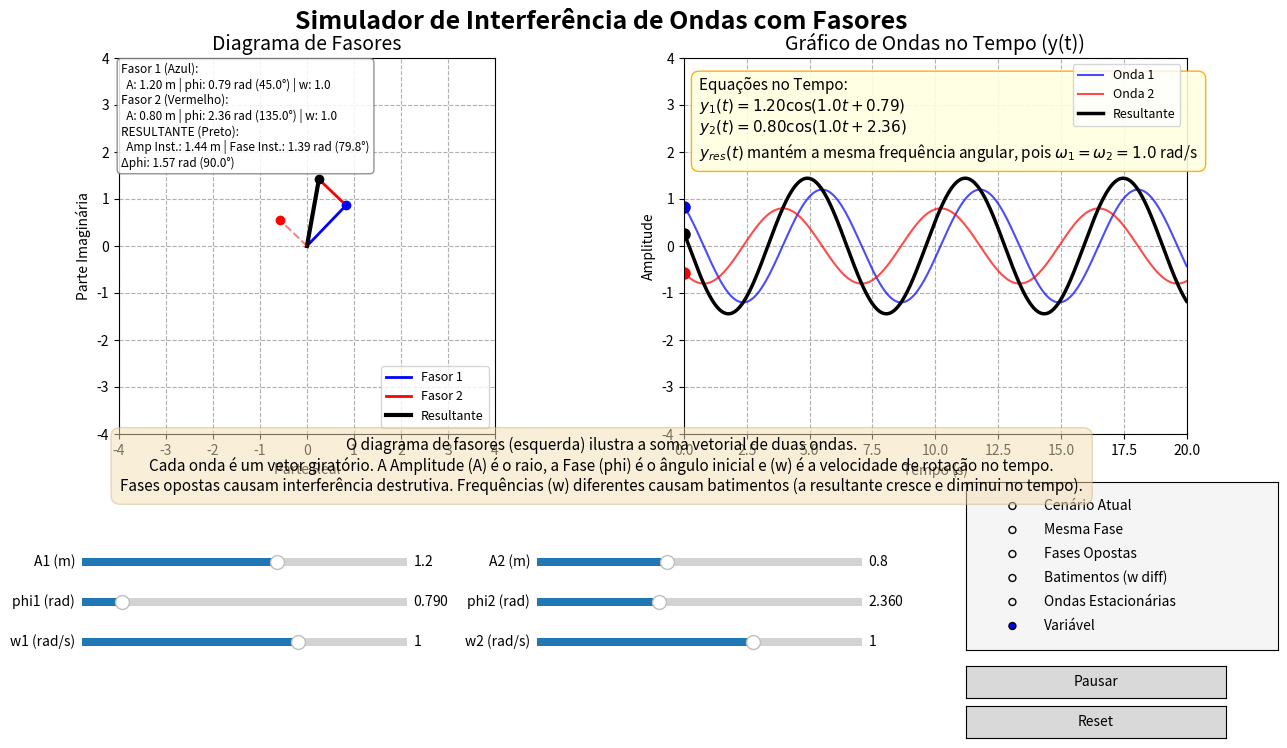

This chart was generated by the following Python code:
import numpy as np
import matplotlib.pyplot as plt
from matplotlib.animation import FuncAnimation
from matplotlib.widgets import Slider, RadioButtons, Button

fig, (ax_phasor, ax_wave) = plt.subplots(1, 2, figsize=(13, 8))
plt.subplots_adjust(left=0.08, bottom=0.45, right=0.95, top=0.92, wspace=0.25)
fig.suptitle("Simulador de Interferência de Ondas com Fasores", fontsize=18, fontweight='bold')

class WaveState:
    def __init__(self):
        self.A1, self.phi1, self.w1 = 1.2, np.pi/4, 1.0
        self.A2, self.phi2, self.w2 = 0.8, 3*np.pi/4, 1.0
        self.anim_time = 0.0

state = WaveState()
time_array = np.linspace(0, 20, 1000)

is_updating = False 
is_paused = False

INITIALS = {
    "A1": 1.2,
    "phi1": np.pi/4,
    "w1": 1.0,
    "A2": 0.8,
    "phi2": 3*np.pi/4,
    "w2": 1.0,
    "anim_time": 0.0
}

ax_phasor.set_title("Diagrama de Fasores", fontsize=14)
ax_phasor.set_xlim(-4, 4)
ax_phasor.set_ylim(-4, 4)
ax_phasor.set_aspect('equal')
ax_phasor.grid(True, linestyle='--')
ax_phasor.set_xlabel('Parte Real')
ax_phasor.set_ylabel('Parte Imaginária')

line1, = ax_phasor.plot([], [], 'b-', lw=2, label='Fasor 1')
line2, = ax_phasor.plot([], [], 'r-', lw=2, label='Fasor 2')
line_res, = ax_phasor.plot([], [], 'k-', lw=3, label='Resultante')
line2_ref, = ax_phasor.plot([], [], 'r--', lw=1.5, alpha=0.5)

dot1, = ax_phasor.plot([], [], 'bo')
dot_res, = ax_phasor.plot([], [], 'ko')
dot2, = ax_phasor.plot([], [], 'ro')

info_box = ax_phasor.text(
    -3.95, 3.9, '',
    fontsize=8.5,
    verticalalignment='top',
    horizontalalignment='left',
    bbox=dict(facecolor='white', edgecolor='gray', alpha=0.85, boxstyle='round,pad=0.35')
)
ax_phasor.legend(loc='lower right', fontsize=9)

ax_wave.set_title("Gráfico de Ondas no Tempo (y(t))", fontsize=14)
ax_wave.set_xlim(0, 20)
ax_wave.set_ylim(-4, 4)
ax_wave.set_xlabel("Tempo (s)")
ax_wave.set_ylabel("Amplitude")
ax_wave.grid(True, linestyle='--')

wave1_line, = ax_wave.plot([], [], 'b-', alpha=0.7, label='Onda 1')
wave2_line, = ax_wave.plot([], [], 'r-', alpha=0.7, label='Onda 2')
wave_res_line, = ax_wave.plot([], [], 'k-', lw=2.5, label='Resultante')
ax_wave.legend(loc='upper right', fontsize=9)

eq_box = ax_wave.text(
    0.03, 0.95, '',
    transform=ax_wave.transAxes,
    fontsize=11, 
    verticalalignment='top', 
    bbox=dict(facecolor='lightyellow', edgecolor='orange', alpha=0.9, boxstyle='round,pad=0.5')
)

def recompute_curves():
    y1 = state.A1 * np.cos(state.w1 * time_array + state.phi1)
    y2 = state.A2 * np.cos(state.w2 * time_array + state.phi2)
    y_res = y1 + y2
    wave1_line.set_data(time_array, y1)
    wave2_line.set_data(time_array, y2)
    wave_res_line.set_data(time_array, y_res)
    fig.canvas.draw_idle()

recompute_curves()

wave1_dot, = ax_wave.plot([], [], 'bo', ms=8)
wave2_dot, = ax_wave.plot([], [], 'ro', ms=8)
wave_res_dot, = ax_wave.plot([], [], 'ko', ms=8)

texto_explicativo = (
    "O diagrama de fasores (esquerda) ilustra a soma vetorial de duas ondas.\n"
    "Cada onda é um vetor giratório. A Amplitude (A) é o raio, a Fase (phi) é o ângulo inicial e (w) é a velocidade de rotação no tempo.\n"
    "Fases opostas causam interferência destrutiva. Frequências (w) diferentes causam batimentos (a resultante cresce e diminui no tempo)."
)

fig.text(0.5, 0.41, texto_explicativo, ha='center', va='center', fontsize=11, wrap=True, 
         bbox=dict(boxstyle='round,pad=0.6', facecolor='wheat', edgecolor='tan', alpha=0.5))

ax_A1 = plt.axes([0.10, 0.28, 0.25, 0.02], facecolor='lightcyan')
ax_phi1 = plt.axes([0.10, 0.23, 0.25, 0.02], facecolor='lightcyan')
ax_w1 = plt.axes([0.10, 0.18, 0.25, 0.02], facecolor='lightcyan')

ax_A2 = plt.axes([0.45, 0.28, 0.25, 0.02], facecolor='mistyrose')
ax_phi2 = plt.axes([0.45, 0.23, 0.25, 0.02], facecolor='mistyrose')
ax_w2 = plt.axes([0.45, 0.18, 0.25, 0.02], facecolor='mistyrose')

s_A1 = Slider(ax_A1, 'A1 (m)', 0.0, 2.0, valinit=state.A1, valstep=0.01)
s_phi1 = Slider(ax_phi1, 'phi1 (rad)', 0.0, 2*np.pi, valinit=state.phi1, valstep=0.01)
s_w1 = Slider(ax_w1, 'w1 (rad/s)', -3.0, 3.0, valinit=state.w1, valstep=0.1)

s_A2 = Slider(ax_A2, 'A2 (m)', 0.0, 2.0, valinit=state.A2, valstep=0.01)
s_phi2 = Slider(ax_phi2, 'phi2 (rad)', 0.0, 2*np.pi, valinit=state.phi2, valstep=0.01)
s_w2 = Slider(ax_w2, 'w2 (rad/s)', -3.0, 3.0, valinit=state.w2, valstep=0.1)

ax_scenarios = plt.axes([0.78, 0.18, 0.24, 0.21], facecolor='whitesmoke')
opcoes = ('Cenário Atual', 'Mesma Fase', 'Fases Opostas', 'Batimentos (w diff)', 'Ondas Estacionárias', 'Variável')
scenarios = RadioButtons(ax_scenarios, opcoes, active=5)

ax_pause = plt.axes([0.78, 0.12, 0.20, 0.04])
btn_pause = Button(ax_pause, 'Pausar')

ax_reset = plt.axes([0.78, 0.07, 0.20, 0.04])
btn_reset = Button(ax_reset, 'Reset')

def update_params(val):
    global is_updating
    state.A1, state.phi1, state.w1 = s_A1.val, s_phi1.val, s_w1.val
    state.A2, state.phi2, state.w2 = s_A2.val, s_phi2.val, s_w2.val

    recompute_curves()

    if not is_updating:
        is_updating = True
        scenarios.set_active(0)
        is_updating = False

s_A1.on_changed(update_params)
s_phi1.on_changed(update_params)
s_w1.on_changed(update_params)
s_A2.on_changed(update_params)
s_phi2.on_changed(update_params)
s_w2.on_changed(update_params)

def update_scenario(label):
    global is_updating
    is_updating = True 
    
    if label == 'Mesma Fase':
        s_A1.set_val(1.5); s_phi1.set_val(0.0); s_w1.set_val(1.0)
        s_A2.set_val(1.5); s_phi2.set_val(0.0); s_w2.set_val(1.0)
    elif label == 'Fases Opostas':
        s_A1.set_val(1.5); s_phi1.set_val(0.0); s_w1.set_val(1.0)
        s_A2.set_val(1.5); s_phi2.set_val(np.pi); s_w2.set_val(1.0)
    elif label == 'Batimentos (w diff)':
        s_A1.set_val(1.5); s_phi1.set_val(0.0); s_w1.set_val(1.2)
        s_A2.set_val(1.5); s_phi2.set_val(0.0); s_w2.set_val(1.0)
    elif label == 'Ondas Estacionárias':
        s_A1.set_val(1.5); s_phi1.set_val(0.0); s_w1.set_val(1.5)
        s_A2.set_val(1.5); s_phi2.set_val(0.0); s_w2.set_val(-1.5)
    elif label == 'Variável':
        s_A1.set_val(1.2); s_phi1.set_val(np.pi/4); s_w1.set_val(1.0)
        s_A2.set_val(0.8); s_phi2.set_val(3*np.pi/4); s_w2.set_val(1.0)
        
    is_updating = False
    recompute_curves()
    fig.canvas.draw_idle()

scenarios.on_clicked(update_scenario)

def toggle_pause(event):
    global is_paused
    if is_paused:
        ani.resume()
        btn_pause.label.set_text('Pausar')
    else:
        ani.pause()
        btn_pause.label.set_text('Retomar')
    is_paused = not is_paused
    fig.canvas.draw_idle()

btn_pause.on_clicked(toggle_pause)

def reset_simulation(event):
    global is_updating, is_paused

    is_updating = True

    s_A1.set_val(INITIALS["A1"])
    s_phi1.set_val(INITIALS["phi1"])
    s_w1.set_val(INITIALS["w1"])
    s_A2.set_val(INITIALS["A2"])
    s_phi2.set_val(INITIALS["phi2"])
    s_w2.set_val(INITIALS["w2"])

    state.anim_time = INITIALS["anim_time"]
    scenarios.set_active(5)

    if is_paused:
        ani.resume()
        is_paused = False
        btn_pause.label.set_text('Pausar')

    is_updating = False
    recompute_curves()
    fig.canvas.draw_idle()

btn_reset.on_clicked(reset_simulation)

def animate(frame):
    f1 = state.A1 * np.exp(1j * (state.w1 * state.anim_time + state.phi1))
    f2 = state.A2 * np.exp(1j * (state.w2 * state.anim_time + state.phi2))
    f_res = f1 + f2

    line1.set_data([0, f1.real], [0, f1.imag])
    line2.set_data([f1.real, f_res.real], [f1.imag, f_res.imag])
    line_res.set_data([0, f_res.real], [0, f_res.imag])
    line2_ref.set_data([0, f2.real], [0, f2.imag])

    dot1.set_data([f1.real], [f1.imag])
    dot_res.set_data([f_res.real], [f_res.imag])
    dot2.set_data([f2.real], [f2.imag])

    delta_phi = (state.phi2 - state.phi1) % (2*np.pi)
    delta_phi_deg = np.degrees(delta_phi)

    texto_info = (
        f"Fasor 1 (Azul):\n"
        f"  A: {state.A1:.2f} m | phi: {state.phi1:.2f} rad ({np.degrees(state.phi1):.1f}°) | w: {state.w1:.1f}\n"
        f"Fasor 2 (Vermelho):\n"
        f"  A: {state.A2:.2f} m | phi: {state.phi2:.2f} rad ({np.degrees(state.phi2):.1f}°) | w: {state.w2:.1f}\n"
        f"RESULTANTE (Preto):\n"
        f"  Amp Inst.: {np.abs(f_res):.2f} m | Fase Inst.: {np.angle(f_res):.2f} rad ({np.degrees(np.angle(f_res)):.1f}°)\n"
        f"Δphi: {delta_phi:.2f} rad ({delta_phi_deg:.1f}°)"
    )
    info_box.set_text(texto_info)
    
    if np.isclose(state.w1, state.w2, atol=1e-9):
        texto_resultado = (
            f"$y_{{res}}(t)$ mantém a mesma frequência angular, pois "
            f"$\\omega_1 = \\omega_2 = {state.w1:.1f}$ rad/s"
        )
    elif np.isclose(state.w1, -state.w2, atol=1e-9) and not np.isclose(state.w1, 0.0):
        texto_resultado = (
            f"$y_{{res}}(t)$ forma uma ONDA ESTACIONÁRIA. As frequências "
            f"são opostas ($\\omega_1 = -\\omega_2$)."
        )
    else:
        texto_resultado = (
            f"$y_{{res}}(t)$ apresenta batimentos, pois "
            f"$\\omega_1 \\neq \\omega_2$"
        )

    texto_eq = (
        "Equações no Tempo:\n"
        f"$y_1(t) = {state.A1:.2f} \\cos({state.w1:.1f}t {'+' if state.phi1 >= 0 else '-'} {abs(state.phi1):.2f})$\n"
        f"$y_2(t) = {state.A2:.2f} \\cos({state.w2:.1f}t {'+' if state.phi2 >= 0 else '-'} {abs(state.phi2):.2f})$\n"
        f"{texto_resultado}"
    )
    eq_box.set_text(texto_eq)

    t_now = state.anim_time % 20
    y1_now = state.A1 * np.cos(state.w1 * t_now + state.phi1)
    y2_now = state.A2 * np.cos(state.w2 * t_now + state.phi2)
    yres_now = y1_now + y2_now

    wave1_dot.set_data([t_now], [y1_now])
    wave2_dot.set_data([t_now], [y2_now])
    wave_res_dot.set_data([t_now], [yres_now])

    state.anim_time += 0.02

    return (line1, line2, line2_ref, line_res, dot1, dot2, dot_res,
        wave1_line, wave2_line, wave_res_line,
        wave1_dot, wave2_dot, wave_res_dot, info_box, eq_box)

ani = FuncAnimation(fig, animate, blit=True, interval=25, cache_frame_data=False)

plt.show()
